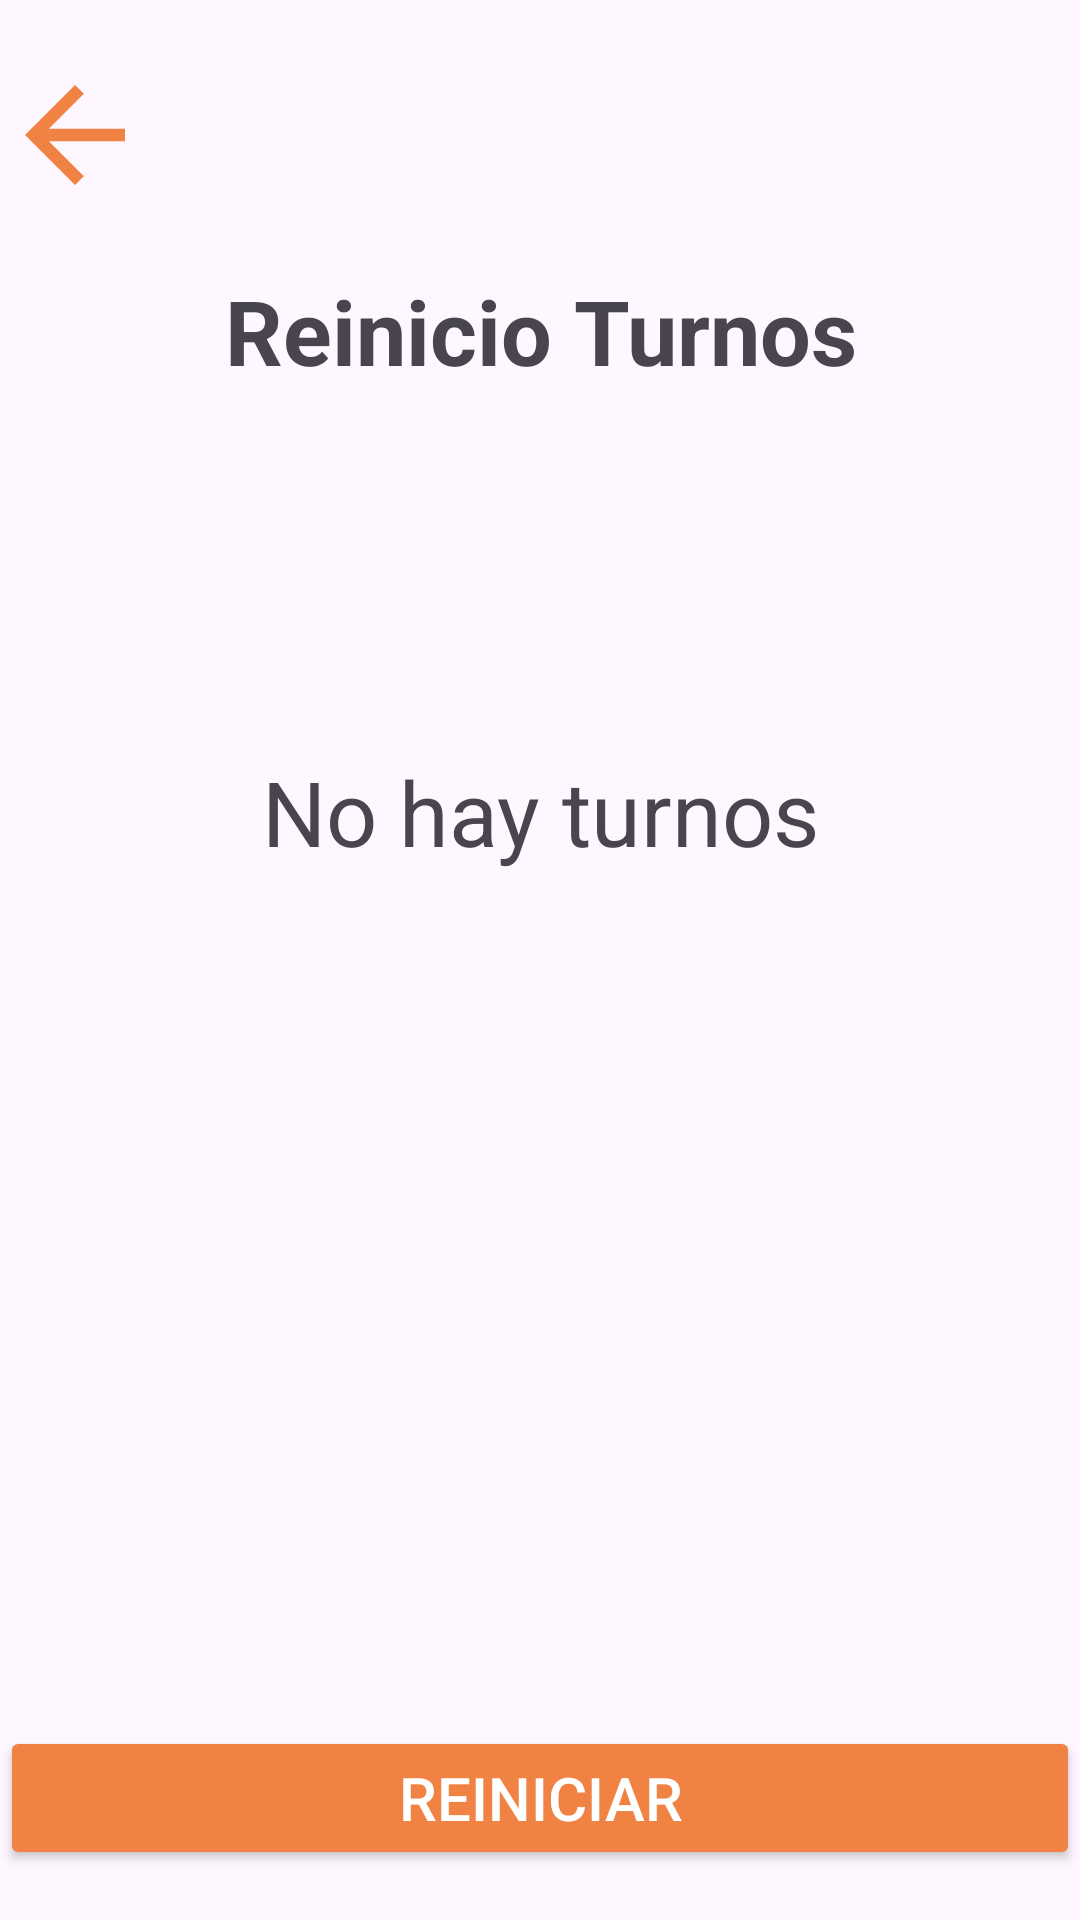

Layout XML and referenced resources for this Android screen:
<!-- AndroidManifest.xml: application theme Theme.ManoDelArtesanoGestionTurnosPrincipal -->
<!-- res/layout/activity_reiniciar_turnos.xml -->
<?xml version="1.0" encoding="utf-8"?>
<LinearLayout xmlns:android="http://schemas.android.com/apk/res/android"
    xmlns:app="http://schemas.android.com/apk/res-auto"
    xmlns:tools="http://schemas.android.com/tools"
    android:id="@+id/main"
    android:layout_width="match_parent"
    android:layout_height="match_parent"
    tools:context=".ReiniciarTurnos"
    android:orientation="vertical"
    android:layout_margin="20dp">

    <ImageView
        android:id="@+id/atrasReinicio"
        android:layout_width="50dp"
        android:layout_height="50dp"
        android:src="@drawable/ic_back"
        android:layout_marginTop="20dp"/>

    <TextView
        android:layout_width="match_parent"
        android:layout_height="wrap_content"
        android:layout_marginTop="20dp"
        android:text="Reinicio Turnos"
        android:textSize="30dp"
        android:textAlignment="center"
        android:textStyle="bold"/>

    <androidx.coordinatorlayout.widget.CoordinatorLayout
        android:layout_width="match_parent"
        android:layout_height="wrap_content"
        android:layout_marginTop="20dp">

        <androidx.recyclerview.widget.RecyclerView
            android:id="@+id/RevTurnosAcumulados"
            android:layout_width="match_parent"
            android:layout_height="400dp"
            app:layout_constraintEnd_toEndOf="parent"
            app:layout_constraintTop_toTopOf="parent" />

        <LinearLayout
            android:id="@+id/AvisoSinTurnosAcumulados"
            android:layout_width="match_parent"
            android:layout_height="wrap_content"
            android:gravity="center"
            android:orientation="vertical">

            <ImageView
                android:layout_width="100dp"
                android:layout_height="100dp"
                android:src="@drawable/nada"/>

            <TextView
                android:layout_width="match_parent"
                android:layout_height="wrap_content"
                android:text="No hay turnos"
                android:textSize="30dp"
                android:textAlignment="center"/>

        </LinearLayout>

    </androidx.coordinatorlayout.widget.CoordinatorLayout>

    <Button
        android:id="@+id/btnReiniciar"
        android:layout_width="match_parent"
        android:layout_height="wrap_content"
        android:text="Reiniciar"
        android:backgroundTint="@color/cafePrincipal"
        android:textColor="@color/white"
        android:textSize="20dp"
        android:layout_marginTop="25dp"/>

</LinearLayout>
<!-- resources referenced by this layout -->
<resources>
  <color name="cafePrincipal">#F08343</color>
  <color name="white">#FFFFFFFF</color>
  <!-- drawable ic_back (drawable) -->
  <vector xmlns:android="http://schemas.android.com/apk/res/android" android:autoMirrored="true" android:height="24dp" android:tint="#F08343" android:viewportHeight="960" android:viewportWidth="960" android:width="24dp">
        
      <path android:fillColor="@color/cafePrincipal" android:pathData="M313,520L537,744L480,800L160,480L480,160L537,216L313,440L800,440L800,520L313,520Z"/>
      
  </vector>
  <style name="Theme.ManoDelArtesanoGestionTurnosPrincipal" parent="Base.Theme.ManoDelArtesanoGestionTurnosPrincipal" />
  <style name="Base.Theme.ManoDelArtesanoGestionTurnosPrincipal" parent="Theme.Material3.DayNight.NoActionBar">
          <item name="colorPrimary">@color/cafePrincipal</item>
          <item name="colorPrimaryVariant">@color/cafePrincipal</item>
          <item name="colorOnPrimary">@color/white</item>
          
          <item name="colorSecondary">@color/cafePrincipal</item>
          <item name="colorSecondaryVariant">@color/cafePrincipal</item>
          <item name="colorOnSecondary">@color/black</item>
          
          <item name="android:statusBarColor">?attr/colorPrimaryVariant</item>
          
      </style>
  <color name="black">#FF000000</color>
</resources>
